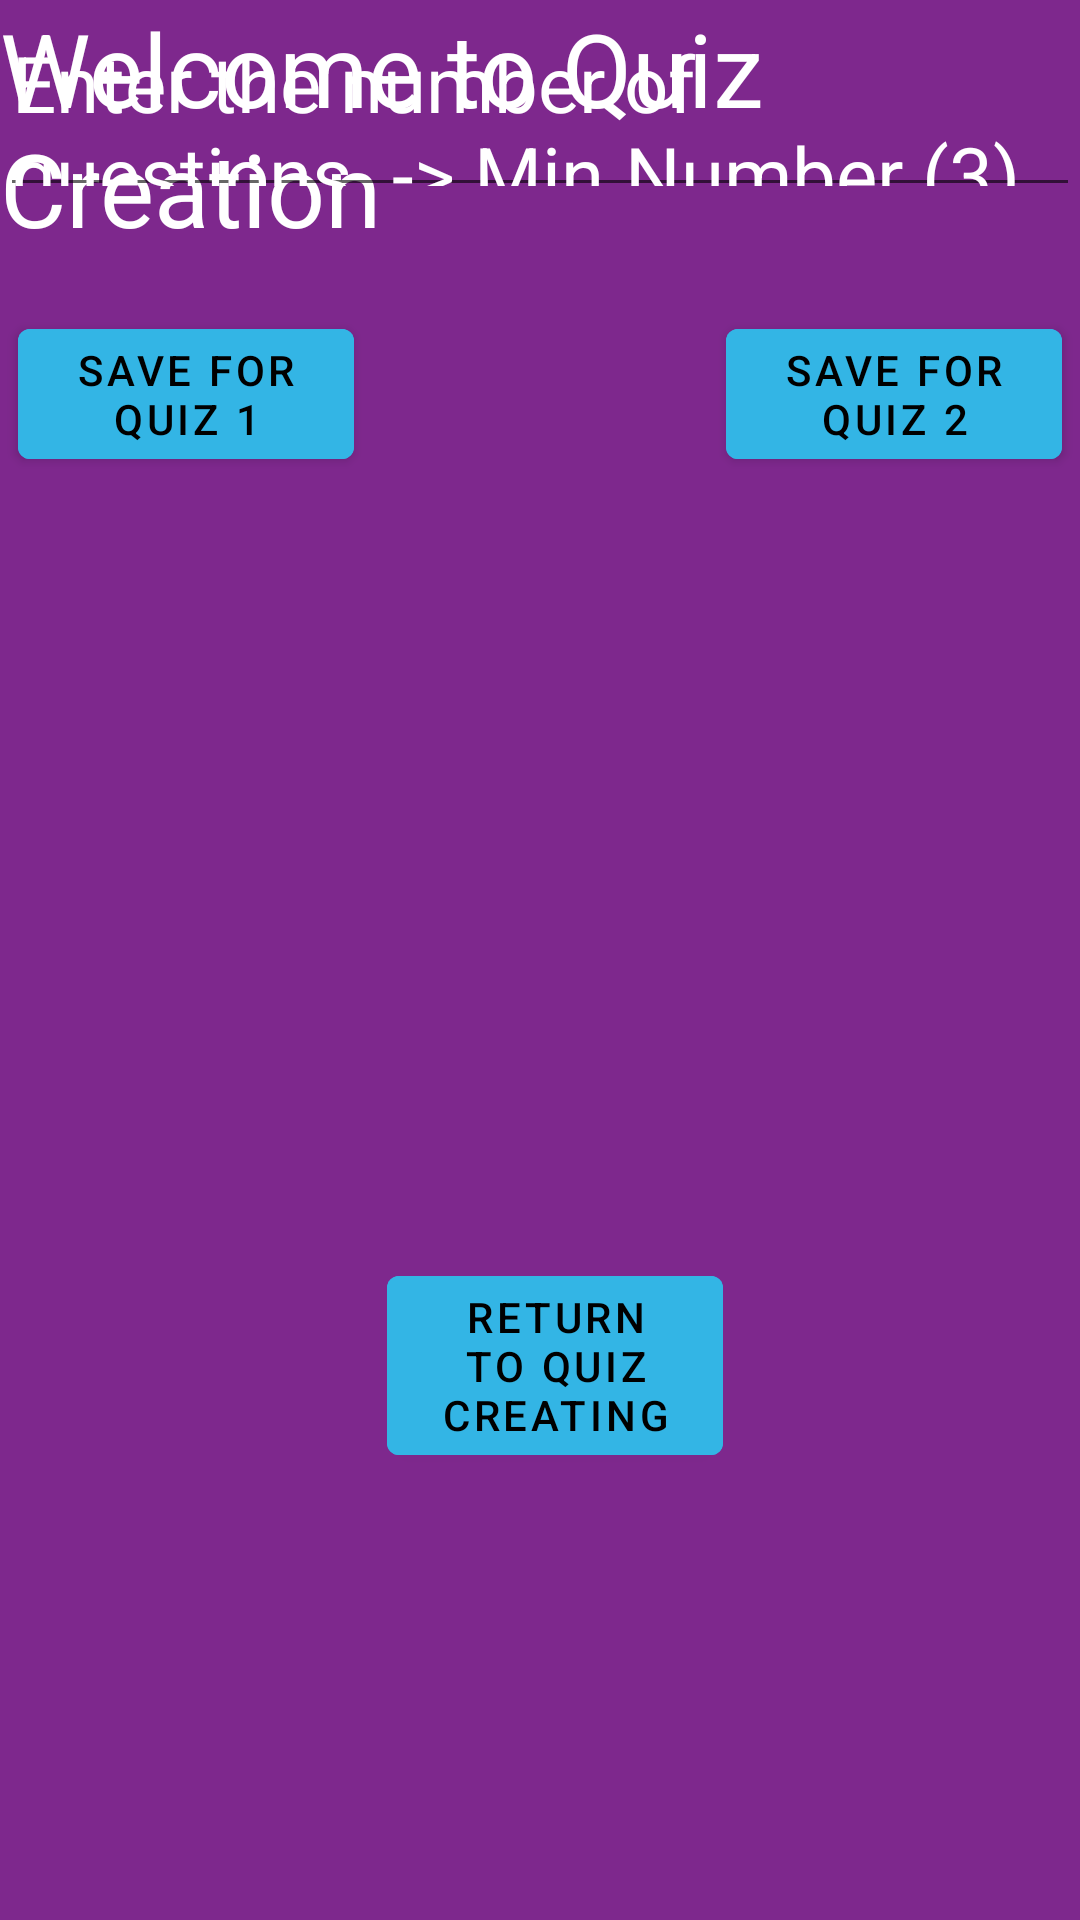

Layout XML and referenced resources for this Android screen:
<!-- AndroidManifest.xml: application theme Theme.Custozo -->
<!-- res/layout/activity_questions_number.xml -->
<?xml version="1.0" encoding="utf-8"?>
<RelativeLayout xmlns:android="http://schemas.android.com/apk/res/android"
    xmlns:app="http://schemas.android.com/apk/res-auto"
    xmlns:tools="http://schemas.android.com/tools"
    android:layout_width="match_parent"
    android:layout_height="match_parent"
    tools:context=".QuestionsNumber"
    android:background="@color/Primary"
    android:layout_gravity="center"
    >


    <TextView
        android:layout_width="match_parent"
        android:layout_height="wrap_content"
        android:text="Welcome to Quiz Creation"
        android:textColor="@color/white"
        android:textSize="34sp"
        app:layout_constraintEnd_toEndOf="parent"
        app:layout_constraintStart_toStartOf="parent"
        app:layout_constraintTop_toTopOf="parent" />

    <EditText
        android:id="@+id/QuestionNumber"
        android:layout_width="match_parent"
        android:layout_height="wrap_content"
        android:layout_alignParentStart="true"
        android:layout_alignParentEnd="true"
        android:layout_alignParentBottom="true"
        android:layout_marginStart="0dp"
        android:layout_marginEnd="0dp"
        android:layout_marginBottom="571dp"
        android:gravity="center_vertical"
        android:hint="Enter the number of questions. -> Min.Number (3) and Max.Number(10)"
        android:textColor="@color/white"
        android:textSize="26sp"
        android:textColorHint="@color/white" />

    <ImageView
        android:layout_width="wrap_content"
        android:layout_height="313dp"
        android:layout_alignParentStart="true"
        android:layout_alignParentEnd="true"
        android:layout_alignParentBottom="true"
        android:layout_marginStart="-2dp"
        android:layout_marginEnd="2dp"
        android:layout_marginBottom="189dp"
        android:src="@drawable/quiztime" />

    <Button
        android:id="@+id/NextToQuiz"
        android:layout_width="163dp"
        android:layout_height="wrap_content"
        android:layout_alignParentStart="true"
        android:layout_alignParentEnd="true"
        android:layout_alignParentBottom="true"
        android:layout_marginStart="129dp"
        android:layout_marginEnd="119dp"
        android:layout_marginBottom="149dp"
        android:backgroundTint="@android:color/holo_blue_light"
        android:text="Return to Quiz Creating"
        android:textColor="@color/black" />

    <Button
        android:id="@+id/SaveNumbers"
        android:layout_width="163dp"
        android:layout_height="wrap_content"
        android:layout_alignParentStart="true"
        android:layout_alignParentEnd="true"
        android:layout_alignParentBottom="true"
        android:layout_marginStart="6dp"
        android:layout_marginEnd="242dp"
        android:layout_marginBottom="481dp"
        android:backgroundTint="@android:color/holo_blue_light"
        android:text="Save for Quiz 1"
        android:textColor="@color/black" />

    <Button
        android:id="@+id/SaveNumbers2"
        android:layout_width="163dp"
        android:layout_height="wrap_content"
        android:layout_alignParentStart="true"
        android:layout_alignParentEnd="true"
        android:layout_alignParentBottom="true"
        android:layout_marginStart="242dp"
        android:layout_marginEnd="6dp"
        android:layout_marginBottom="481dp"
        android:backgroundTint="@android:color/holo_blue_light"
        android:text="Save for Quiz 2"
        android:textColor="@color/black" />


</RelativeLayout>
<!-- resources referenced by this layout -->
<resources>
  <color name="Primary">#7E288D</color>
  <color name="black">#FF000000</color>
  <color name="white">#FFFFFFFF</color>
  <style name="Theme.Custozo" parent="Theme.MaterialComponents.DayNight.DarkActionBar">
          
          <item name="colorPrimary">@color/purple_500</item>
          <item name="colorPrimaryVariant">@color/purple_700</item>
          <item name="colorOnPrimary">@color/white</item>
          
          <item name="colorSecondary">@color/teal_200</item>
          <item name="colorSecondaryVariant">@color/teal_700</item>
          <item name="colorOnSecondary">@color/black</item>
          
          <item name="android:statusBarColor" tools:targetApi="l">?attr/colorPrimaryVariant</item>
          
      </style>
  <color name="purple_500">#FF6200EE</color>
  <color name="purple_700">#FF3700B3</color>
  <color name="teal_200">#FF03DAC5</color>
  <color name="teal_700">#FF018786</color>
</resources>
